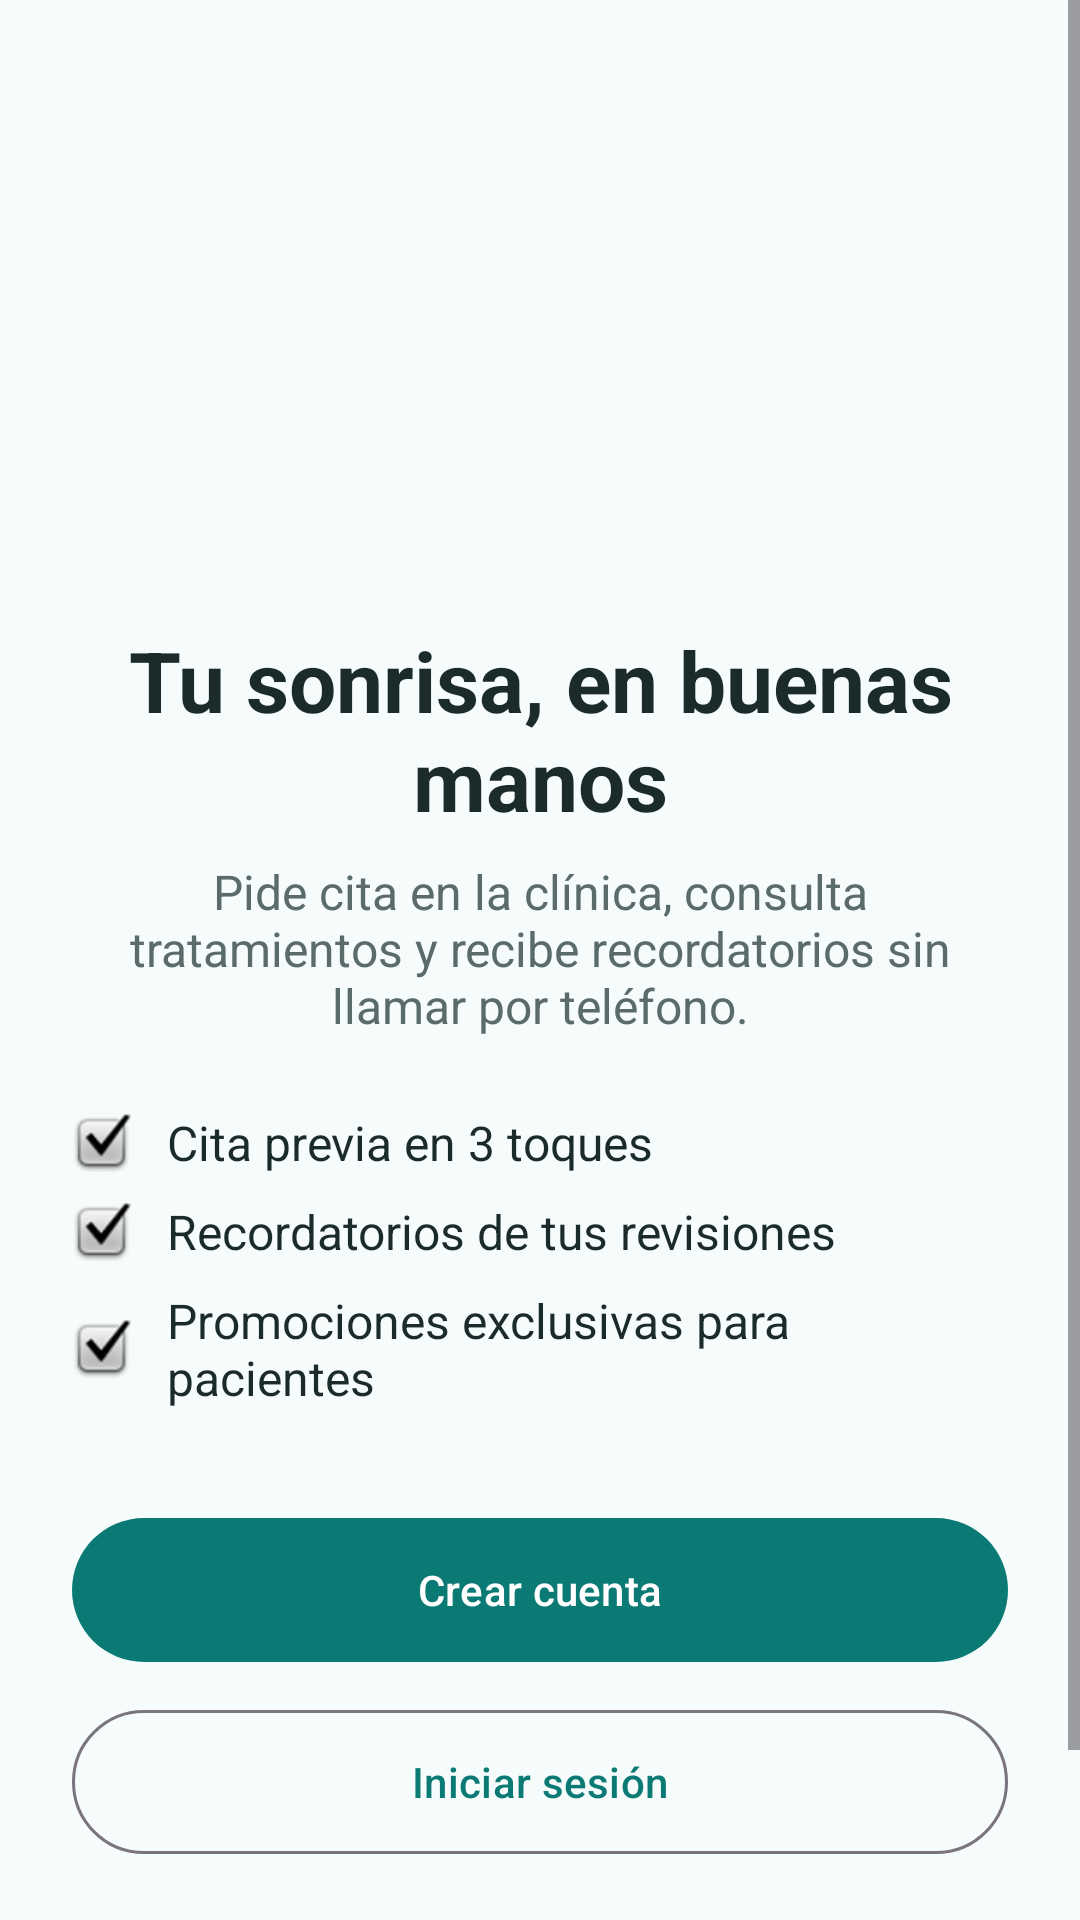

This screen was rendered from an Android layout file. Write that file and the resources it references.
<!-- AndroidManifest.xml: application theme Theme.SmileCare -->
<!-- res/layout/fragment_welcome.xml -->
<?xml version="1.0" encoding="utf-8"?>
<ScrollView xmlns:android="http://schemas.android.com/apk/res/android"
    xmlns:app="http://schemas.android.com/apk/res-auto"
    android:layout_width="match_parent"
    android:layout_height="match_parent"
    android:fillViewport="true">

    <LinearLayout
        android:layout_width="match_parent"
        android:layout_height="wrap_content"
        android:gravity="center_horizontal"
        android:orientation="vertical"
        android:padding="@dimen/margin_screen">

        <ImageView
            android:id="@+id/ivLogo"
            android:layout_width="@dimen/logo_size"
            android:layout_height="@dimen/logo_size"
            android:layout_marginTop="48dp"
            android:contentDescription="@string/logo_description"
            app:srcCompat="@drawable/ic_error" />

        <TextView
            android:id="@+id/tvTitle"
            android:layout_width="match_parent"
            android:layout_height="wrap_content"
            android:layout_marginTop="@dimen/margin_normal"
            android:gravity="center"
            android:text="@string/welcome_title"
            android:textColor="@color/text_primary"
            android:textSize="@dimen/text_title"
            android:textStyle="bold" />

        <TextView
            android:layout_width="match_parent"
            android:layout_height="wrap_content"
            android:layout_marginTop="@dimen/margin_small"
            android:gravity="center"
            android:text="@string/welcome_subtitle"
            android:textColor="@color/text_secondary"
            android:textSize="@dimen/text_body" />

        
        <LinearLayout
            android:layout_width="match_parent"
            android:layout_height="wrap_content"
            android:layout_marginTop="24dp"
            android:orientation="vertical">

            <TextView
                android:layout_width="match_parent"
                android:layout_height="wrap_content"
                android:drawablePadding="12dp"
                android:text="@string/welcome_benefit_1"
                android:textColor="@color/text_primary"
                android:textSize="@dimen/text_body"
                app:drawableStartCompat="@android:drawable/checkbox_on_background" />

            <TextView
                android:layout_width="match_parent"
                android:layout_height="wrap_content"
                android:layout_marginTop="@dimen/margin_small"
                android:drawablePadding="12dp"
                android:text="@string/welcome_benefit_2"
                android:textColor="@color/text_primary"
                android:textSize="@dimen/text_body"
                app:drawableStartCompat="@android:drawable/checkbox_on_background" />

            <TextView
                android:layout_width="match_parent"
                android:layout_height="wrap_content"
                android:layout_marginTop="@dimen/margin_small"
                android:drawablePadding="12dp"
                android:text="@string/welcome_benefit_3"
                android:textColor="@color/text_primary"
                android:textSize="@dimen/text_body"
                app:drawableStartCompat="@android:drawable/checkbox_on_background" />
        </LinearLayout>

        <View
            android:layout_width="match_parent"
            android:layout_height="0dp"
            android:layout_weight="1" />

        <com.google.android.material.button.MaterialButton
            android:id="@+id/btnCreateAccount"
            android:layout_width="match_parent"
            android:layout_height="@dimen/button_height"
            android:layout_marginTop="32dp"
            android:text="@string/btn_create_account" />

        <com.google.android.material.button.MaterialButton
            android:id="@+id/btnLogin"
            style="@style/Widget.Material3.Button.OutlinedButton"
            android:layout_width="match_parent"
            android:layout_height="@dimen/button_height"
            android:layout_marginTop="@dimen/margin_small"
            android:text="@string/btn_login" />

        <com.google.android.material.button.MaterialButton
            android:id="@+id/btnGuest"
            style="@style/Widget.Material3.Button.TextButton"
            android:layout_width="match_parent"
            android:layout_height="wrap_content"
            android:layout_marginTop="@dimen/margin_small"
            android:text="@string/btn_guest" />
    </LinearLayout>
</ScrollView>
<!-- resources referenced by this layout -->
<resources>
  <color name="text_primary">#1B2A2A</color>
  <color name="text_secondary">#5B6B6B</color>
  <dimen name="button_height">56dp</dimen>
  <dimen name="logo_size">120dp</dimen>
  <dimen name="margin_normal">16dp</dimen>
  <dimen name="margin_screen">24dp</dimen>
  <dimen name="margin_small">8dp</dimen>
  <dimen name="text_body">16sp</dimen>
  <dimen name="text_title">28sp</dimen>
  <string name="btn_create_account">Crear cuenta</string>
  <string name="btn_guest">Explorar como invitado</string>
  <string name="btn_login">Iniciar sesión</string>
  <string name="logo_description">Logotipo de SmileCare</string>
  <string name="welcome_benefit_1">Cita previa en 3 toques</string>
  <string name="welcome_benefit_2">Recordatorios de tus revisiones</string>
  <string name="welcome_benefit_3">Promociones exclusivas para pacientes</string>
  <string name="welcome_subtitle">Pide cita en la clínica, consulta tratamientos y recibe recordatorios sin llamar por teléfono.</string>
  <string name="welcome_title">Tu sonrisa, en buenas manos</string>
  <style name="Theme.SmileCare" parent="Base.Theme.SmileCare" />
  <style name="Base.Theme.SmileCare" parent="Theme.Material3.Light.NoActionBar">
          <item name="colorPrimary">@color/brand_primary</item>
          <item name="colorOnPrimary">@android:color/white</item>
          <item name="colorSecondary">@color/brand_secondary</item>
          <item name="colorError">@color/state_error</item>
          <item name="android:colorBackground">@color/brand_background</item>
          <item name="android:statusBarColor">@color/brand_background</item>
          <item name="android:windowLightStatusBar">true</item>
      </style>
  <color name="brand_primary">#0B7A75</color>
  <color name="brand_secondary">#4FB6C4</color>
  <color name="state_error">#B3261E</color>
  <color name="brand_background">#F6FBFB</color>
</resources>
